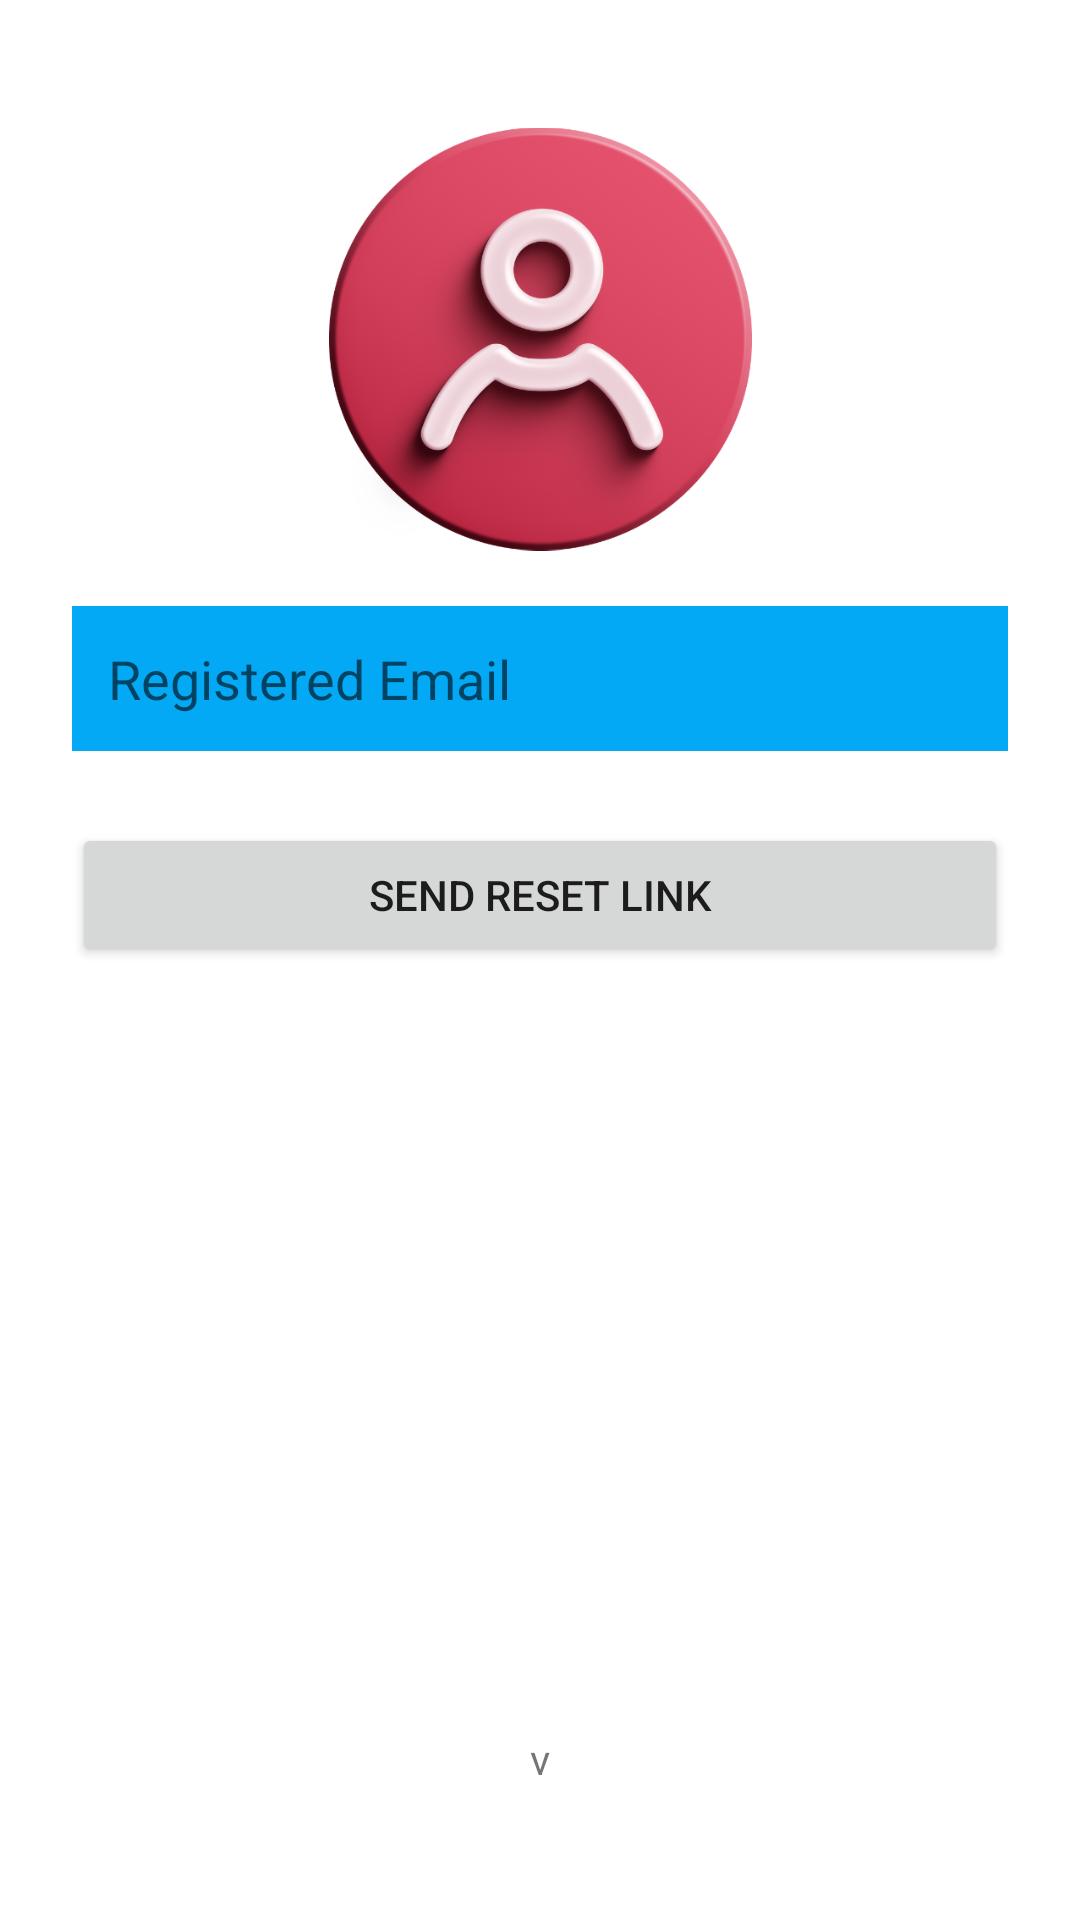

Write the Android layout XML for this screen, with the resource values it uses.
<!-- AndroidManifest.xml: application theme Theme.MyApplication -->
<!-- res/layout/activity_forgot_password.xml -->
<?xml version="1.0" encoding="utf-8"?>
<androidx.constraintlayout.widget.ConstraintLayout
    xmlns:android="http://schemas.android.com/apk/res/android"
    xmlns:app="http://schemas.android.com/apk/res-auto"
    android:layout_width="match_parent"
    android:layout_height="match_parent"
    android:padding="24dp">
    <ImageView
        android:id="@+id/ivLogo"
        android:layout_width="141dp"
        android:layout_height="178dp"
        android:src="@drawable/user"
        app:layout_constraintEnd_toEndOf="parent"
        app:layout_constraintStart_toStartOf="parent"
        app:layout_constraintTop_toTopOf="parent" />
    <EditText
        android:id="@+id/etEmail"
        android:layout_width="match_parent"
        android:layout_height="wrap_content"
        android:hint="@string/registered_email"
        android:inputType="textEmailAddress"
        android:background="#03A9F4"
        android:padding="12dp"
        app:layout_constraintTop_toBottomOf="@id/ivLogo"
        app:layout_constraintStart_toStartOf="parent"/>

    <Button
        android:id="@+id/btnSubmit"
        android:layout_width="match_parent"
        android:layout_height="wrap_content"
        android:text="@string/send_reset_link"
        app:layout_constraintTop_toBottomOf="@id/etEmail"
        app:layout_constraintStart_toStartOf="parent"
        android:layout_marginTop="24dp"/>


    <TextView
        android:id="@+id/Version"
        android:layout_width="wrap_content"
        android:layout_height="wrap_content"
        android:layout_marginTop="20dp"
        android:text="@string/version"
        app:layout_constraintBottom_toBottomOf="parent"
        app:layout_constraintEnd_toEndOf="parent"
        app:layout_constraintStart_toStartOf="parent"
        app:layout_constraintTop_toBottomOf="@id/btnSubmit"
        app:layout_constraintVertical_bias="0.92" />


</androidx.constraintlayout.widget.ConstraintLayout>
<!-- resources referenced by this layout -->
<resources>
  <!-- drawable user: png bitmap (drawable, 172405 bytes) -->
  <string name="registered_email">Registered Email</string>
  <string name="send_reset_link">Send Reset Link</string>
  <string name="version">v</string>
  <style name="Theme.MyApplication" parent="Theme.MaterialComponents.DayNight.NoActionBar">
          
  
          <item name="colorOnPrimary">@color/white</item>
          
          <item name="colorSecondary">@color/teal_200</item>
          <item name="colorSecondaryVariant">@color/teal_700</item>
          <item name="colorOnSecondary">@color/black</item>
          
          
      </style>
  <!-- not gathered from this repository: default colours our renderer supplied (Android Studio template values) -->
  <color name="teal_200">#FF03DAC5</color>
  <color name="teal_700">#FF018786</color>
  <color name="black">#FF000000</color>
  <color name="white">#FFFFFFFF</color>
</resources>
